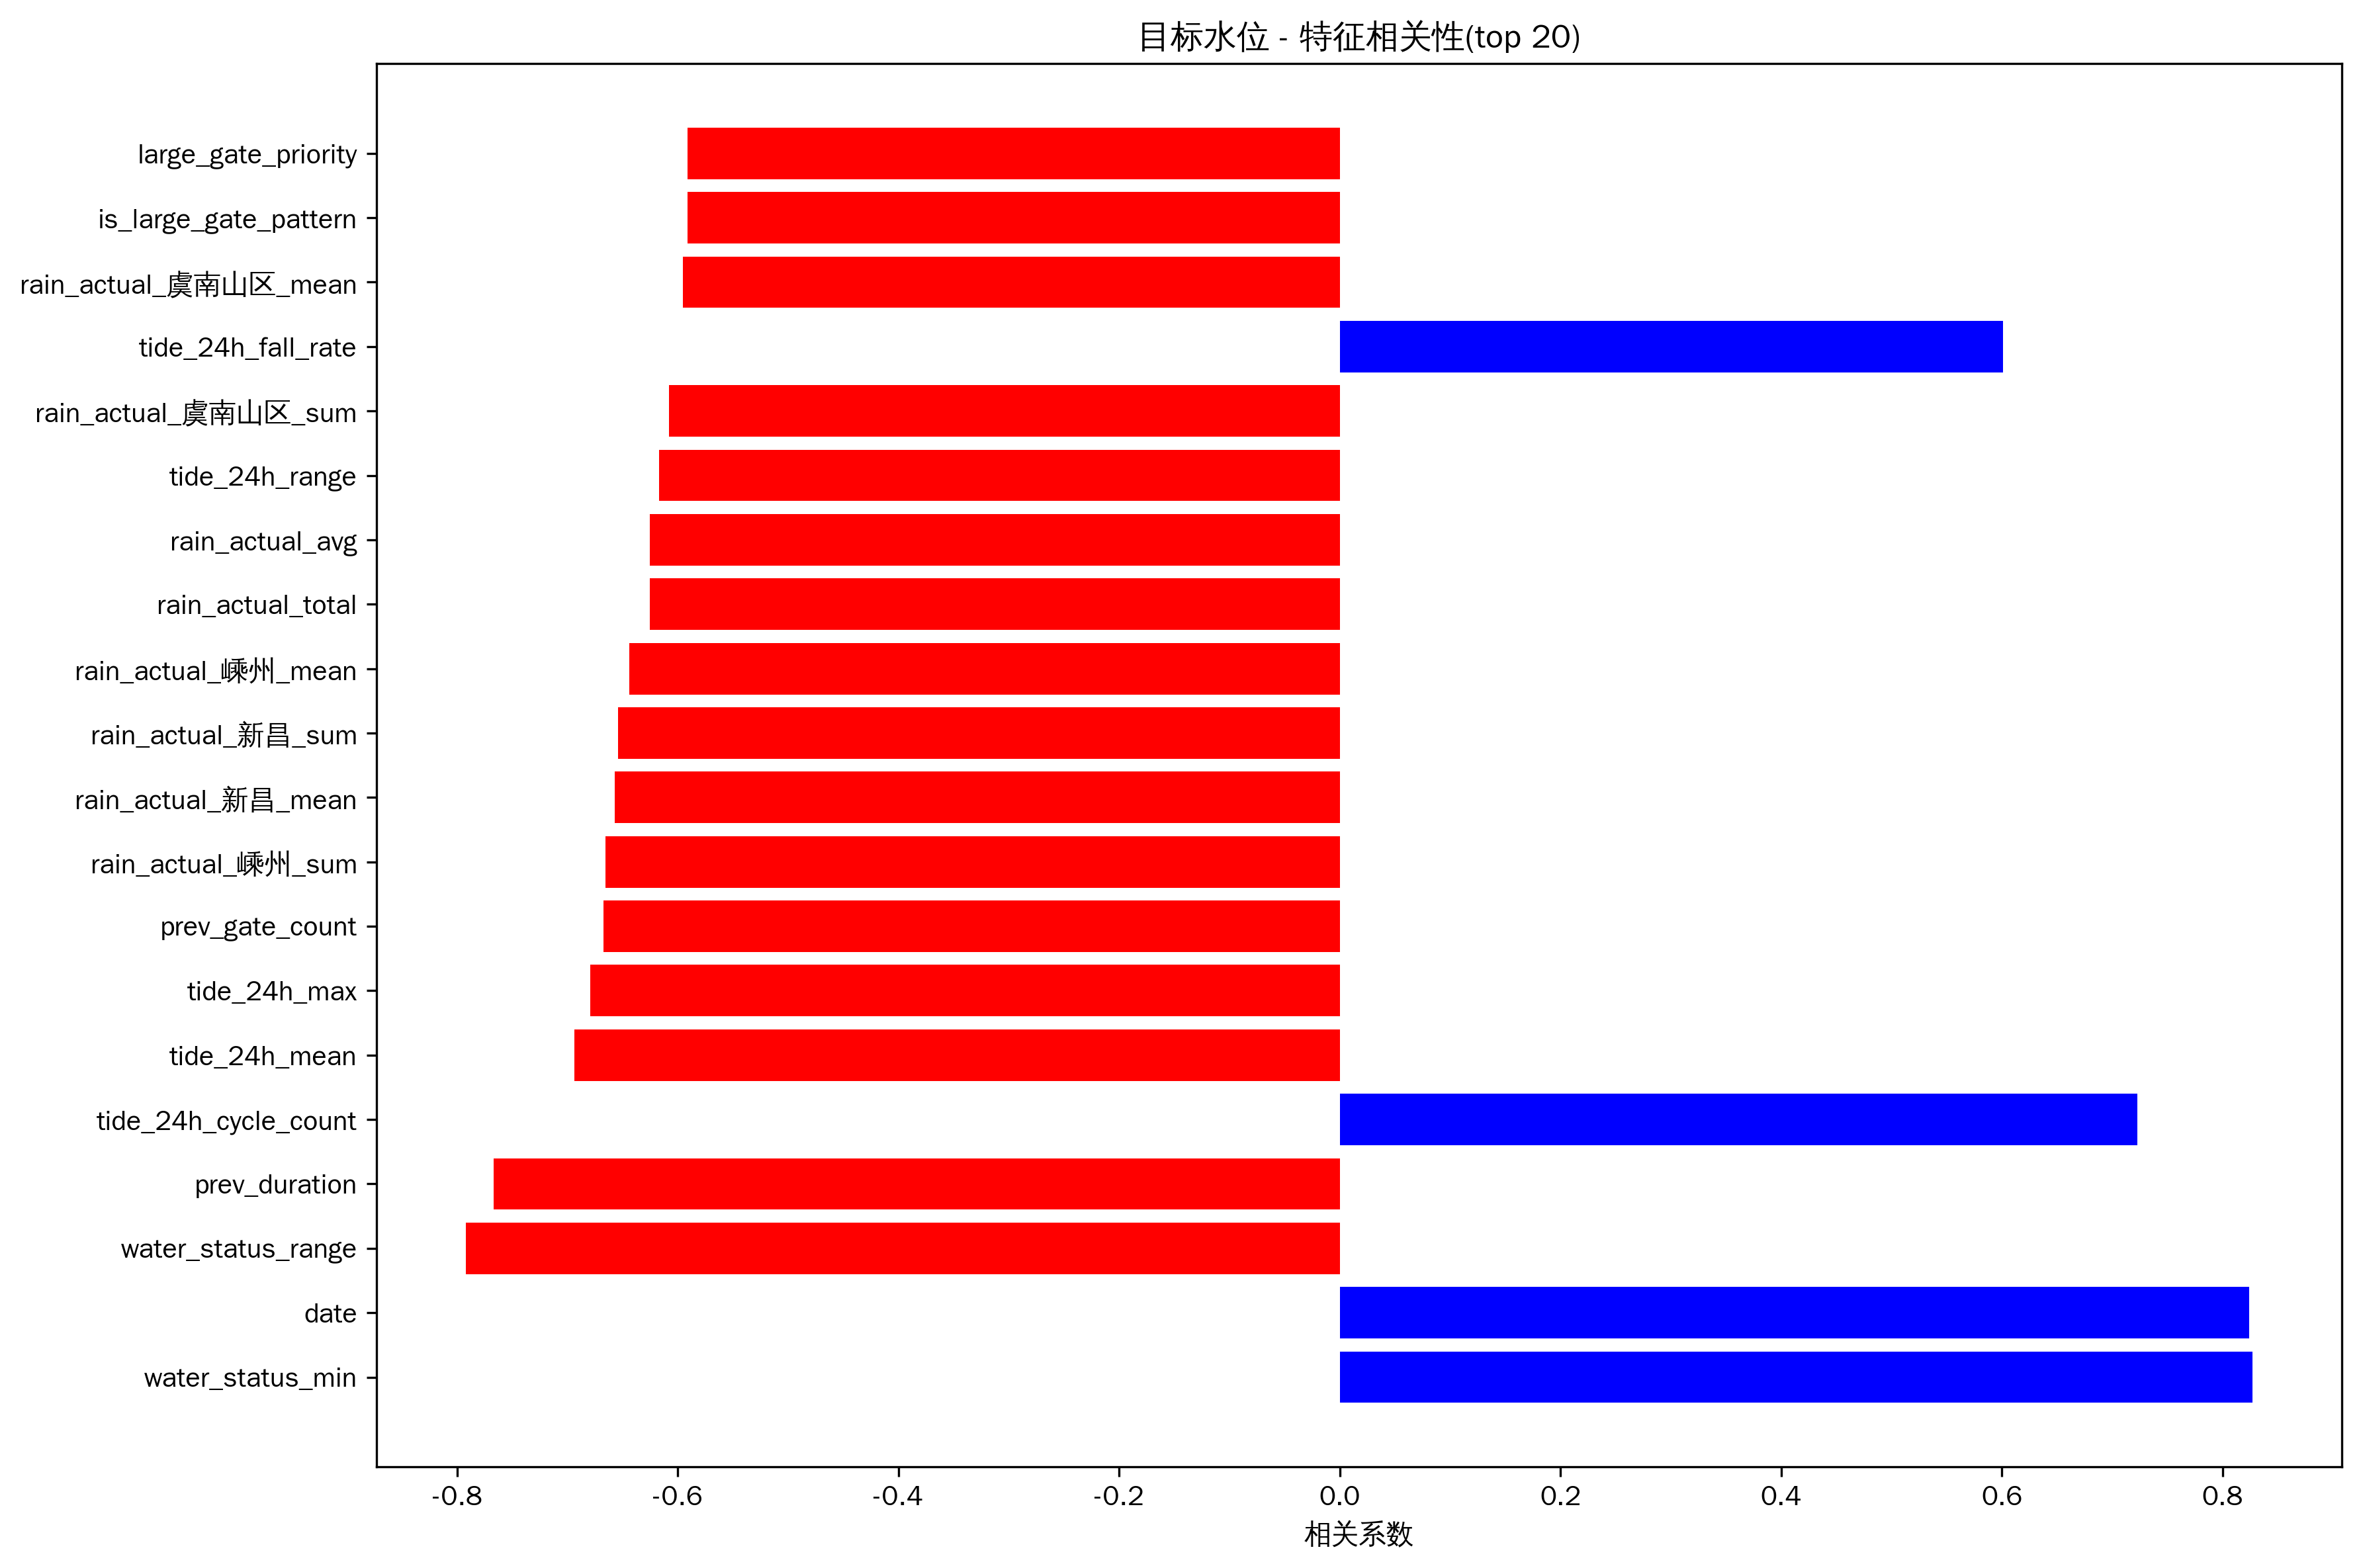

The table this chart was drawn from, first rows:
feature, correlation
water_status_min, 0.8271
date, 0.8242
water_status_range, -0.7922
prev_duration, -0.7668
tide_24h_cycle_count, 0.7232
tide_24h_mean, -0.694
tide_24h_max, -0.6795
prev_gate_count, -0.6675
rain_actual_嵊州_sum, -0.6658
rain_actual_新昌_mean, -0.6571
rain_actual_新昌_sum, -0.654
rain_actual_嵊州_mean, -0.6442
rain_actual_total, -0.6253
rain_actual_avg, -0.6253
tide_24h_range, -0.6172
rain_actual_虞南山区_sum, -0.608
tide_24h_fall_rate, 0.6014
rain_actual_虞南山区_mean, -0.5953
is_large_gate_pattern, -0.5913
large_gate_priority, -0.5913
tide_12h_mean, -0.5899
flow_range, -0.5658
rain_actual_虞北平原_sum, -0.5658
rain_forecast_嵊州_max, 0.5545
flow_max, -0.5482
tide_12h_cycle_count, 0.5465
tide_12h_tide_type, -0.5465
rain_actual_虞北平原_mean, -0.5429
tide_12h_max, -0.5403
flow_mean, -0.5266
future_tide_r_squared, 0.5242
rain_forecast_新昌_max, 0.506
flow_var, -0.4896
ops_week_avg_gates, -0.4728
tide_24h_r_squared, 0.4666
rain_actual_绍兴平原_sum, -0.4634
tide_12h_range, -0.4545
hour_similar_to_large_gate, 0.4521
tide_12h_rise_rate, 0.4266
day_of_year, -0.418
month, 0.4041
rain_forecast_绍兴平原_mean, 0.4035
tide_24h_min, -0.4035
tide_24h_rise_rate, 0.3977
water_status_max, -0.3946
rain_actual_绍兴平原_mean, -0.3826
tide_12h_phase, 0.3728
rain_forecast_绍兴平原_max, 0.3626
day_of_week, 0.3615
water_status_mean, 0.3612
rain_forecast_虞南山区_max, 0.3377
rain_forecast_嵊州_mean, 0.3289
rain_forecast_虞北平原_mean, 0.3062
water_status_slope, -0.285
is_weekend, 0.2741
rain_actual_虞南山区_max, -0.2726
rain_forecast_虞南山区_mean, 0.2595
hour_cos, -0.2546
rain_forecast_绍兴平原_sum, 0.2503
is_rush_hour, 0.2328
... 48 more rows
